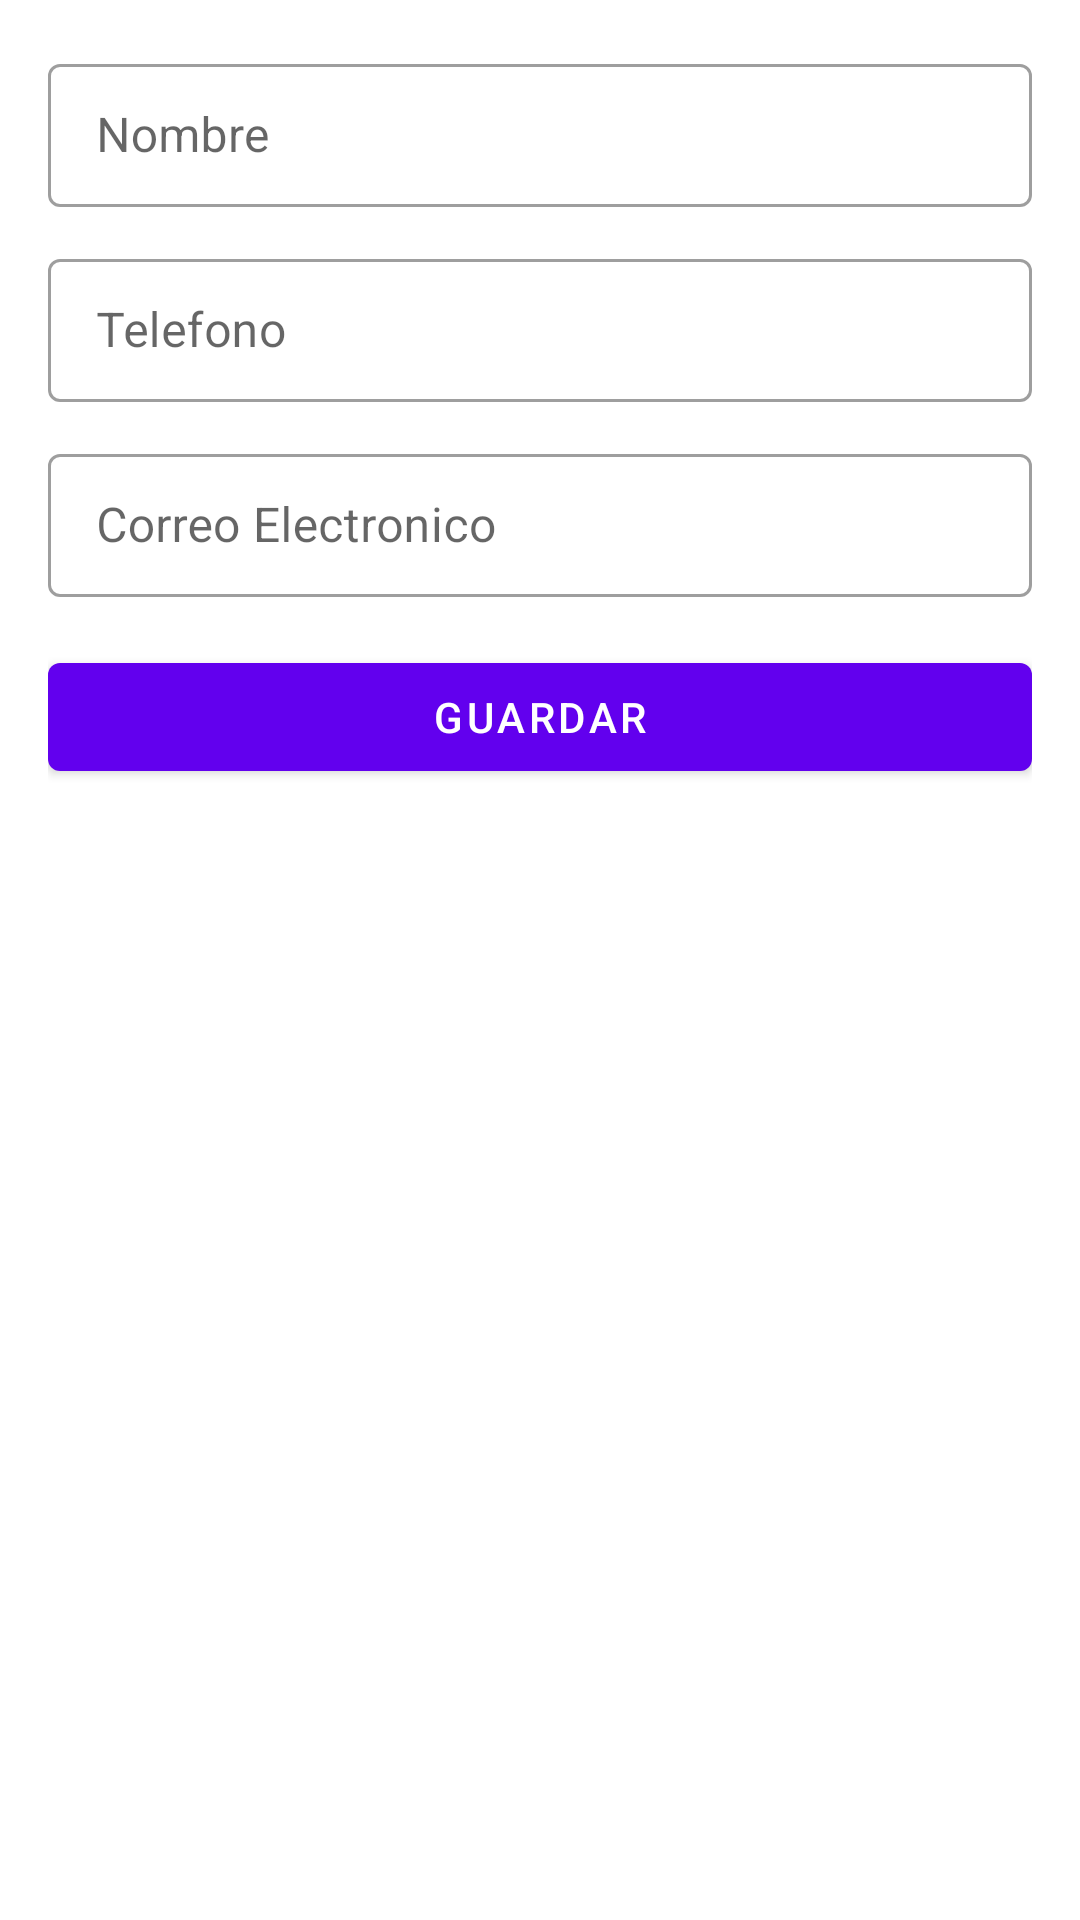

Android layout source for this screen:
<!-- AndroidManifest.xml: application theme Theme.Practica_SQLite -->
<!-- res/layout/activity_nuevo.xml -->
<?xml version="1.0" encoding="utf-8"?>
<LinearLayout xmlns:android="http://schemas.android.com/apk/res/android"
    xmlns:app="http://schemas.android.com/apk/res-auto"
    xmlns:tools="http://schemas.android.com/tools"
    android:layout_width="match_parent"
    android:layout_height="match_parent"
    tools:context=".NuevoActivity"
    android:orientation="vertical"
    android:padding="16dp">

    <com.google.android.material.textfield.TextInputLayout
        android:layout_width="match_parent"
        android:layout_height="wrap_content"
        style="@style/Widget.MaterialComponents.TextInputLayout.OutlinedBox.Dense">

        <com.google.android.material.textfield.TextInputEditText
            android:id="@+id/txtNombre"
            android:layout_width="match_parent"
            android:layout_height="wrap_content"
            android:hint="Nombre"/>
    </com.google.android.material.textfield.TextInputLayout>

    <com.google.android.material.textfield.TextInputLayout
        android:layout_width="match_parent"
        android:layout_height="wrap_content"
        android:layout_marginTop="12dp"
        style="@style/Widget.MaterialComponents.TextInputLayout.OutlinedBox.Dense">

        <com.google.android.material.textfield.TextInputEditText
            android:id="@+id/txtTelefono"
            android:layout_width="match_parent"
            android:layout_height="wrap_content"
            android:inputType="phone"
            android:hint="Telefono"/>
    </com.google.android.material.textfield.TextInputLayout>

    <com.google.android.material.textfield.TextInputLayout
        android:layout_width="match_parent"
        android:layout_height="wrap_content"
        android:layout_marginTop="12dp"
        style="@style/Widget.MaterialComponents.TextInputLayout.OutlinedBox.Dense">

        <com.google.android.material.textfield.TextInputEditText
            android:id="@+id/txtEmail"
            android:layout_width="match_parent"
            android:layout_height="wrap_content"
            android:inputType="textEmailAddress"
            android:hint="Correo Electronico"/>
    </com.google.android.material.textfield.TextInputLayout>

    <com.google.android.material.button.MaterialButton
        android:id="@+id/btnGuardar"
        android:layout_marginTop="16dp"
        android:layout_width="match_parent"
        android:layout_height="wrap_content"
        android:text="Guardar"/>

</LinearLayout>
<!-- resources referenced by this layout -->
<resources>
  <style name="Theme.Practica_SQLite" parent="Theme.MaterialComponents.DayNight.DarkActionBar">
          
          <item name="colorPrimary">@color/purple_500</item>
          <item name="colorPrimaryVariant">@color/purple_700</item>
          <item name="colorOnPrimary">@color/white</item>
          
          <item name="colorSecondary">@color/teal_200</item>
          <item name="colorSecondaryVariant">@color/teal_700</item>
          <item name="colorOnSecondary">@color/black</item>
          
          <item name="android:statusBarColor" tools:targetApi="l">?attr/colorPrimaryVariant</item>
          
      </style>
  <!-- not gathered from this repository: default colours our renderer supplied (Android Studio template values) -->
  <color name="purple_500">#FF6200EE</color>
  <color name="purple_700">#FF3700B3</color>
  <color name="teal_200">#FF03DAC5</color>
  <color name="teal_700">#FF018786</color>
  <color name="black">#FF000000</color>
  <color name="white">#FFFFFFFF</color>
</resources>
